Run: headless pygame with SDL's dummy video driver; simulated clock (each Clock.tick advances the game by its frame time, no real sleeping); random seed 0; keys injected as events and as key.get_pressed() state; no mouse input.
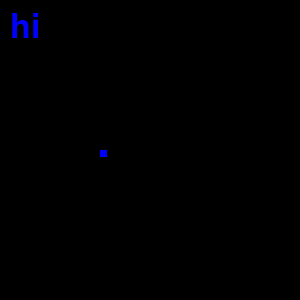
Frame 1 of 4 · flips 1–60 · no input
Frame 2 of 4 · flips 61–180 · tapped SPACE, RETURN · held RIGHT (→), D · screen unchanged from frame 1, image omitted
Frame 3 of 4 · flips 181–300 · held DOWN (↓), S · screen unchanged from frame 2, image omitted
Frame 4 of 4 · flips 301–420 · held LEFT (←), A, UP (↑), W · screen unchanged from frame 3, image omitted

The pygame program that drew these frames:

import pygame
pygame.init()

dis_width = 300
dis_height = 300

game = pygame.display.set_mode((dis_width, dis_height))
font = pygame.font.SysFont(None, 25)
pygame.display.update()
pygame.display.set_caption('Simple Snake')

black = (0, 0, 0)
blue=(0,0,255)

x=100
y=150

constantChangesX=0
constantChangesY=0

clock = pygame.time.Clock()

font_style = pygame.font.SysFont(None, 50)
 
def message(msg, color, x, y):
    msg = font_style.render(msg, True, color)
    game.blit(msg, [x, y])

game_over=False
while not game_over:
  for event in pygame.event.get():
    if event.type==pygame.QUIT:
      game_over=True

# Movement

    if event.type == pygame.KEYDOWN:
      if event.key == pygame.K_UP:
        if not constantChangesY == 10:
          constantChangesY = -10
          constantChangesX = 0
    if event.type == pygame.KEYDOWN:
      if event.key == pygame.K_DOWN:
        if not constantChangesY == -10:
          constantChangesY = 10
          constantChangesX = 0
    if event.type == pygame.KEYDOWN:
      if event.key == pygame.K_LEFT:
        if not constantChangesX == 10:
          constantChangesX = -10
          constantChangesY = 0
    if event.type == pygame.KEYDOWN:
      if event.key == pygame.K_RIGHT:
        if not constantChangesX == -10:
          constantChangesX = 10
          constantChangesY = 0

  y+=constantChangesY
  x+=constantChangesX

  if x > 295:
    x = 0
    constantChangesX = 10
    constantChangesY = 0

  if x < 0:
    x = 290
    constantChangesX = -10
    constantChangesY = 0

  if y > 295:
    y = 0
    constantChangesX = 0
    constantChangesY = 10

  if y < 0:
    y = 290
    constantChangesX = 0
    constantChangesY = -10

  game.fill(black)
  pygame.draw.rect(game,blue,[x, y, 7, 7])
  message("hi", blue, 10, 10)
  pygame.display.update()
  clock.tick(20)
  print(x, y)

# Food
  # if x = foodx
 
pygame.quit()
quit()
